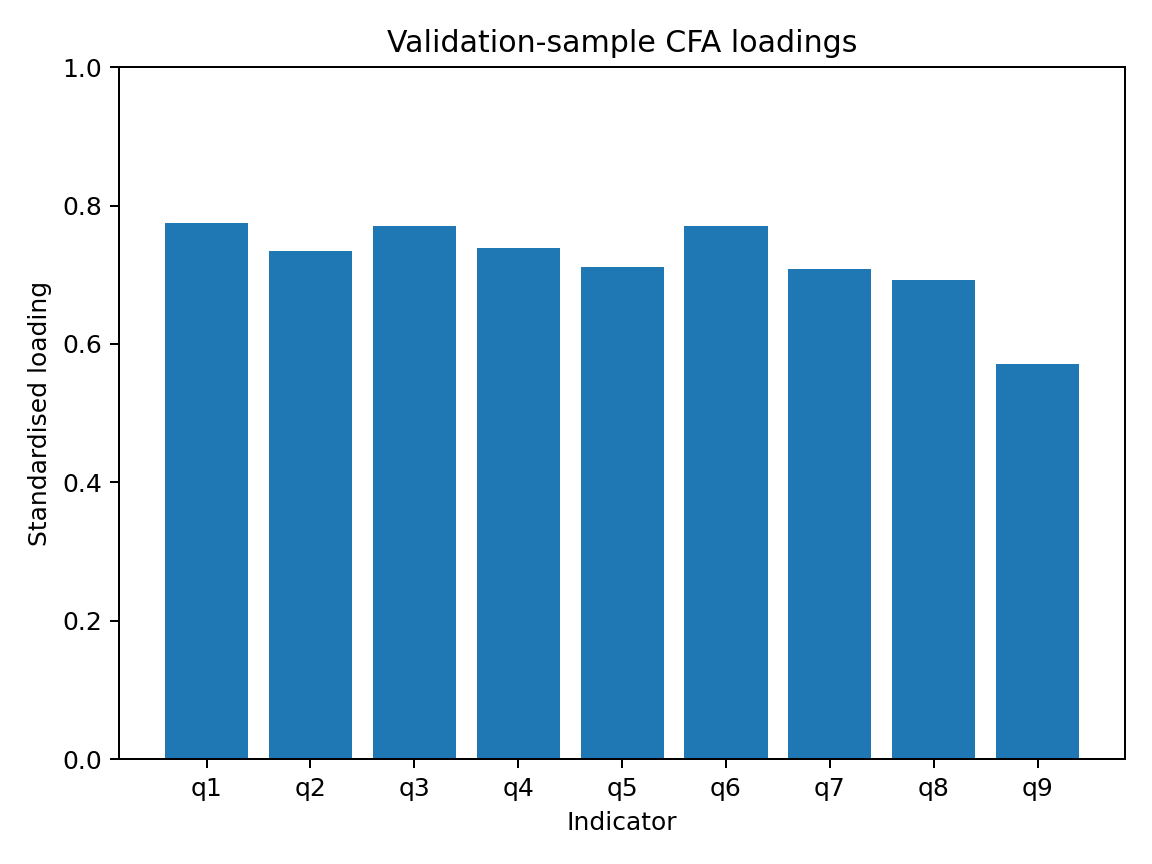

Values plotted in this chart, from the file beside it:
item, unstandardised_loading, standard_error, z_value, p_value, ci_low, ci_high, standardised_loading, indicator_r_squared, residual_variance
q1, 0.9548, 0.09515, 10.03, 1.0740761745494462e-23, 0.7683, 1.141, 0.7751, 0.6007, 0.606
q2, 0.8764, 0.09437, 9.287, 1.5822514115235346e-20, 0.6915, 1.061, 0.7343, 0.5392, 0.6564
q3, 0.9734, 0.09789, 9.944, 2.6808392166737675e-23, 0.7816, 1.165, 0.7711, 0.5946, 0.6461
q4, 0.8851, 0.09441, 9.375, 6.898850647458764e-21, 0.7001, 1.07, 0.7388, 0.5459, 0.6518
q5, 0.8112, 0.09118, 8.896, 5.770531958366707e-19, 0.6325, 0.9899, 0.7111, 0.5056, 0.6434
q6, 0.9543, 0.09589, 9.952, 2.4689177294021242e-23, 0.7664, 1.142, 0.7706, 0.5939, 0.6228
q7, 0.8413, 0.09516, 8.841, 9.487670211283735e-19, 0.6548, 1.028, 0.7089, 0.5025, 0.7006
q8, 0.8695, 0.1015, 8.565, 1.0771763304514718e-17, 0.6705, 1.068, 0.6919, 0.4787, 0.8233
q9, 0.684, 0.1019, 6.712, 1.9153153577332945e-11, 0.4843, 0.8838, 0.5716, 0.3267, 0.9643
